Run: headless pygame with SDL's dummy video driver; simulated clock (each Clock.tick advances the game by its frame time, no real sleeping); random seed 0; keys injected as events and as key.get_pressed() state; no mouse input.
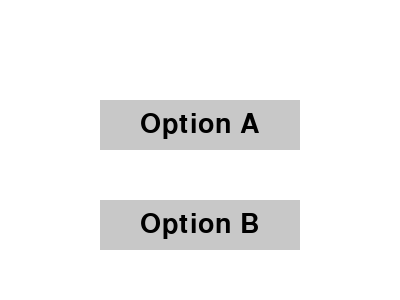
Frame 1 of 4 · flips 1–60 · no input
Frame 2 of 4 · flips 61–180 · tapped SPACE, RETURN · held RIGHT (→), D · screen unchanged from frame 1, image omitted
Frame 3 of 4 · flips 181–300 · held DOWN (↓), S · screen unchanged from frame 2, image omitted
Frame 4 of 4 · flips 301–420 · held LEFT (←), A, UP (↑), W · screen unchanged from frame 3, image omitted

The pygame program that drew these frames:

import pygame
import sys

# Initialize Pygame
pygame.init()

# Set up the display
width, height = 400, 300
screen = pygame.display.set_mode((width, height))
pygame.display.set_caption("Multiple choice quiz")

# Colors
WHITE = (255, 255, 255)
BLACK = (0, 0, 0)
GRAY = (200, 200, 200)

# Fonts
font = pygame.font.SysFont(None, 40)

# Button class
class Button:
    def __init__(self, text, pos):
        self.text = text
        self.pos = pos
        self.width, self.height = 200, 50
        self.rect = pygame.Rect(self.pos, (self.width, self.height))

    def draw(self):
        pygame.draw.rect(screen, GRAY, self.rect)
        text_surface = font.render(self.text, True, BLACK)
        text_rect = text_surface.get_rect(center=self.rect.center)
        screen.blit(text_surface, text_rect)

# Create buttons
A_button = Button("Option A", (100, 100))
B_button = Button("Option B", (100, 200))

# Main loop
running = True
while running:
    for event in pygame.event.get():
        if event.type == pygame.QUIT:
            running = False

    screen.fill(WHITE)
    A_button.draw()
    B_button.draw()
    pygame.display.flip()

pygame.quit()
sys.exit()
